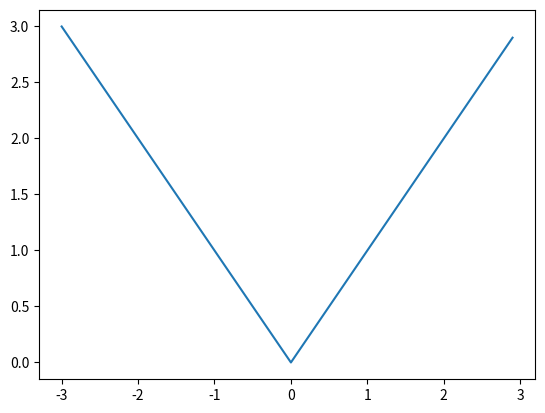

The script that saved this image:
import numpy as np
import matplotlib.pyplot as plt

x = np.arange(-3, 3, 0.1)
y = np.zeros_like(x)

for i in range(x.size):
    if x[i] < 0:
        y[i] = -1 * x[i]
    else:
        y[i] = x[i]
        
plt.plot(x, y)
plt.show()
